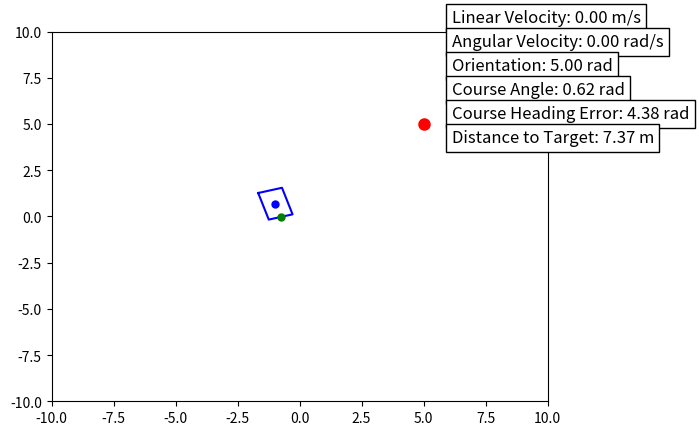

Generate this figure with matplotlib:
import matplotlib.pyplot as plt
import numpy as np
import time

class RoverVisualizer:
    def __init__(self):
        """Initialize the rover visualization."""
        self.linear_vel = 0
        self.angular_vel = 0
        self.distance_to_target = 0.0
        self.course_angle = 0.0
        self.course_heading_error = 0.0
        self.orientation = 0.0

        # Initialize the figure and rover state
        self.fig, self.ax = plt.subplots()
        self.rover = {'position': (0, 0), 'orientation': np.pi / 2}  # Facing north (+y)
        self.target = (5, 5)
        self.hazards = []

        self.init_parameter_display()

    # ---- Rover State Management ---- #
    
    def set_velocity(self, linear_vel, angular_vel, dt):
        """Updates the rover's velocity and position."""
        self.linear_vel = linear_vel
        self.angular_vel = angular_vel

        x, y = self.rover['position']
        orientation = self.rover['orientation']

        new_x = x + linear_vel * np.cos(orientation) * dt
        new_y = y + linear_vel * np.sin(orientation) * dt
        new_orientation = orientation + angular_vel * dt

        self.set_rover_position(new_x, new_y, new_orientation)

    def set_rover_position(self, x, y, orientation):
        """Sets the rover's position and orientation."""
        self.rover['position'] = (x, y)
        self.rover['orientation'] = orientation
        self.update_display()

    def get_rover_position(self):
        """Returns the rover's current position."""
        return self.rover['position']

    def get_rover_orientation(self):
        """Returns the rover's orientation as an angle from North."""
        return -(self.rover['orientation'] - np.pi / 2)

    # ---- Display and Drawing ---- #

    def init_parameter_display(self):
        """Initializes text display for rover parameters."""
        self.param_texts = []
        y_positions = np.linspace(0.9, 0.65, 6)  # Evenly space text positions

        labels = [
            "Linear Velocity: 0.0 m/s",
            "Angular Velocity: 0.0 rad/s",
            "Orientation: 0.0 rad",
            "Course Angle: 0.0 rad",
            "Course Heading Error: 0.0 rad",
            "Distance to Target: 0.0 m"
        ]

        for y, label in zip(y_positions, labels):
            self.param_texts.append(
                self.fig.text(0.75, y, label, fontsize=12, bbox=dict(facecolor='white', edgecolor='black'))
            )

    def update_parameter_display(self):
        """Updates the displayed rover parameters."""
        params = [
            f"Linear Velocity: {self.linear_vel:.2f} m/s",
            f"Angular Velocity: {self.angular_vel:.2f} rad/s",
            f"Orientation: {self.orientation:.2f} rad",
            f"Course Angle: {self.course_angle:.2f} rad",
            f"Course Heading Error: {self.course_heading_error:.2f} rad",
            f"Distance to Target: {self.distance_to_target:.2f} m"
        ]

        for text, value in zip(self.param_texts, params):
            text.set_text(value)

        plt.draw()

    def draw(self):
        """Redraws the simulation environment."""
        self.ax.clear()
        self.ax.set_xlim(-10, 10)
        self.ax.set_ylim(-10, 10)
        self.update_target_info()
        self.update_parameter_display()

        # Draw the rover
        x, y = self.rover['position']
        theta = self.rover['orientation']
        width, height = 1.5, 1.0

        # Compute rectangle corners
        rect = np.array([
            [-width / 2, -height / 2], [width / 2, -height / 2],
            [width / 2, height / 2], [-width / 2, height / 2], 
            [-width / 2, -height / 2]
        ])
        R = np.array([[np.cos(theta), -np.sin(theta)], [np.sin(theta), np.cos(theta)]])
        rect = np.dot(rect, R.T) + np.array([x, y])

        self.ax.plot(rect[:, 0], rect[:, 1], 'b')
        self.ax.plot(x, y, 'bo', markersize=5)

        # Draw small green dot at the front
        front_x = x + (width / 2) * np.cos(theta)
        front_y = y + (width / 2) * np.sin(theta)
        self.ax.plot(front_x, front_y, 'go', markersize=5)

        # Draw target
        self.ax.plot(self.target[0], self.target[1], 'ro', markersize=8)

        # Draw hazards
        for ox, oy, w, h in self.hazards:
            self.ax.add_patch(plt.Rectangle((ox - w / 2, oy - h / 2), w, h, color='gray'))

        plt.draw()

    def update_display(self):
        """Updates the display without blocking execution."""
        self.draw()
        plt.pause(0.01)

    # ---- Target and Hazard Management ---- #

    def update_target_info(self):
        """Updates distance, course angle, and heading error."""
        x, y = self.rover['position']
        self.orientation = self.rover['orientation']
        self.distance_to_target = np.hypot(self.target[0] - x, self.target[1] - y)
        self.course_angle = np.arctan2(self.target[1] - y, self.target[0] - x) # might need to look at doing this from the green dot, not blue one
        self.course_heading_error = self.orientation - self.course_angle

    def set_target(self, x, y):
        """Sets the target position."""
        self.target = (x, y)
        self.update_target_info()
        self.update_display()

    def add_hazard(self, x, y, width=1, height=1):
        """Adds a hazard to the environment."""
        self.hazards.append((x, y, width, height))
        self.update_display()

    def get_hazard_locations(self):
        """Returns a list of (x, y) positions of all hazards."""
        # for one hazard
        if len(self.hazards) > 1:
            return [(hx, hy) for hx, hy, _, _ in self.hazards] # multiple hazards
        elif len(self.hazards) == 1:
            hx, hy, _, _ = self.hazards[0]

            return hx, hy
        
            # #return the hazard in the rover frame
            # haz_x = hx - self.rover['position'][0]
            # haz_y = hy - self.rover['position'][1]
            # #rotate the hazard to the rover frame
            # haz_x = haz_x * np.cos(self.rover['orientation']) + haz_y * np.sin(self.rover['orientation'])
            # haz_y = -haz_x * np.sin(self.rover['orientation']) + haz_y * np.cos(self.rover['orientation'])

            return haz_x, haz_y
        else:
            return None
            
    def remove_hazard(self, x, y):
        """Removes a hazard at a specified location."""
        self.hazards = [(ox, oy, w, h) for ox, oy, w, h in self.hazards if (ox, oy) != (x, y)]
        self.update_display()

    # ---- Simulation Control ---- #

    def start(self):
        """Starts the visualization."""
        plt.ion()
        self.draw()
        plt.show()

if __name__ == "__main__":
    visualizer = RoverVisualizer()
    visualizer.start()

    # Set a target
    visualizer.set_target(5, 5)

    # Simulate movement
    x, y, orientation = 0, 0, 0
    linear_velocity = 0.5
    angular_velocity = 0.5
    dt = 0.1

    for _ in range(100):
        orientation += angular_velocity * dt
        x += linear_velocity * np.cos(orientation) * dt
        y += linear_velocity * np.sin(orientation) * dt

        visualizer.set_rover_position(x, y, orientation)
        time.sleep(dt)

    print("Simulation finished!")


# import matplotlib.pyplot as plt
# import numpy as np
# import time

# class RoverVisualizer:
#     def __init__(self):
#         self.linear_vel = 0
#         self.angular_vel = 0
#         self.fig, self.ax = plt.subplots()
#         self.rover = {'position': (0, 0), 'orientation': np.pi / 2}  # Facing north (positive y) 
#         self.target = (5, 5)  # (x, y)
#         self.hazards = []  # List of (x, y, width, height)
#         self.distance_to_target = 0.0
#         self.course_angle = 0.0
#         self.course_heading_error = 0.0
#         self.orientation = 0.0
#         self.init_parameter_display()

#     def set_velocity(self, linear_vel, angular_vel, dt):
#         self.linear_vel = linear_vel
#         self.angular_vel = angular_vel
#         self.x = self.rover['position'][0]
#         self.y = self.rover['position'][1]
#         self.orientation = self.rover['orientation']
#         self.set_rover_position(self.x + self.linear_vel * np.cos(self.orientation) * dt, 
#                                 self.y + self.linear_vel* np.sin(self.orientation) * dt, self.orientation + self.angular_vel * dt)
    
#     def init_parameter_display(self):
#         self.param_texts = []
#         y_positions = [0.9, 0.85, 0.8, 0.75, 0.7, 0.65]  # Spaced out Y positions

#         labels = [
#             "Linear Velocity: 0.0 m/s",
#             "Angular Velocity: 0.0 rad/s",
#             "Orientation: 0.0 rad",
#             "Course Angle: 0.0 rad",
#             "Course Heading Error: 0.0 rad",
#             "Distance to Target: 0.0 m"
#         ]

#         for i in range(len(labels)):
#             self.param_texts.append(
#                 self.fig.text(0.75, y_positions[i], labels[i], fontsize=12, 
#                             bbox=dict(facecolor='white', edgecolor='black'))
#             )

#     def update_parameter_display(self):
#         self.param_texts[0].set_text(f"Linear Velocity: {self.linear_vel:.2f} m/s")
#         self.param_texts[1].set_text(f"Angular Velocity: {self.angular_vel:.2f} rad/s")
#         self.param_texts[2].set_text(f"Orientation: {self.orientation:.2f} rad")
#         self.param_texts[3].set_text(f"Course Angle: {self.course_angle:.2f} rad")
#         self.param_texts[4].set_text(f"Course Heading Error: {self.course_heading_error:.2f} rad")
#         self.param_texts[5].set_text(f"Distance to Target: {self.distance_to_target:.2f} m")

#         plt.draw()

            
#     def draw(self):
#         self.ax.clear()
#         self.ax.set_xlim(-10, 10)
#         self.ax.set_ylim(-10, 10)
#         self.get_target() # update distance to target, course angle, and course heading error
#         self.update_parameter_display()
        
#         # Draw rover
#         x, y = self.rover['position']
#         theta = self.rover['orientation']
#         width, height = 1.5, 1.0  # Rover dimensions
        
#         # Compute rectangle corners
#         rect = np.array([[-width/2, -height/2], [width/2, -height/2],
#                          [width/2, height/2], [-width/2, height/2], [-width/2, -height/2]])
#         R = np.array([[np.cos(theta), -np.sin(theta)], [np.sin(theta), np.cos(theta)]])
#         rect = np.dot(rect, R.T) + np.array([x, y])
        
#         self.ax.plot(rect[:, 0], rect[:, 1], 'b')  # Rover body
#         self.ax.plot(x, y, 'bo', markersize=5)  # Rover center
        
#         # Draw small green dot at front of rover
#         front_x = x + (width/2) * np.cos(theta)
#         front_y = y + (width/2) * np.sin(theta)
#         self.ax.plot(front_x, front_y, 'go', markersize=5)
        
#         # Draw target
#         self.ax.plot(self.target[0], self.target[1], 'ro', markersize=8)
        
#         # Draw hazards
#         for ox, oy, w, h in self.hazards:
#             hazard = plt.Rectangle((ox - w/2, oy - h/2), w, h, color='gray')
#             self.ax.add_patch(hazard)

#         plt.draw()
    
#     def update_display(self):
#         """Updates the display without blocking execution."""
#         self.draw()
#         plt.pause(0.01)  # Allows real-time updates

#     def get_target(self):
#         self.get_rover_position() # update rover position so that self.y != 0 accidently
#         if self.y == 0:
#             self.course_angle = 0.0
#         else:
#             self.course_angle = np.arctan(self.x/self.y) + np.pi / 2 # test this value
#         self.distance_to_target = np.sqrt((self.target[0] - self.rover['position'][0])**2 + (self.target[1] - self.rover['position'][1])**2)
#         self.course_heading_error = self.orientation - self.course_angle - np.pi / 2
#         self.orientation = -(self.rover['orientation'] - np.pi/2) 
#         return self.distance_to_target, self.course_angle 

#     def get_rover_orientation(self):
#         #return as an angle from North, need to subtract pi/2
#         return -(self.rover['orientation'] - np.pi/2)
    
#     def set_rover_position(self, x, y, orientation):
#         self.rover['position'] = (x, y)
#         self.rover['orientation'] = orientation
#         self.update_display()

#     def get_rover_position(self):
#         self.x = self.rover['position'][0]
#         self.y = self.rover['position'][1]
#         return self.x, self.y
    
#     def set_target(self, x, y, distance_to_target, course_angle):
#         self.distance_to_target = distance_to_target
#         self.course_angle = course_angle
#         self.course_heading_error = self.orientation - self.course_angle - np.pi / 2 
#         #have to subtract 90 deg to get orientation and course angle in same reference frame
#         self.target = (x, y)
#         self.update_display()
    
#     def add_hazard(self, x, y, width=1, height=1):
#         """Adds an hazard to the environment."""
#         self.hazards.append((x, y, width, height))
#         self.update_display()
    
#     def get_hazard_locations(self):
#         """Returns a list of (x, y) positions of all hazards."""
#         # for one hazard
#         if len(self.hazards) > 1:
#             return [(hx, hy) for hx, hy, _, _ in self.hazards] # multiple hazards
#         elif len(self.hazards) == 1:
#             hx, hy, _, _ = self.hazards[0]
#             return hx, hy
#         else:
#             return None
            
#     def remove_hazard(self, x, y):
#         self.hazards = [(ox, oy, w, h) for ox, oy, w, h in self.hazards if (ox, oy) != (x, y)]
#         self.update_display()

#     def start(self):
#         """Starts the visualization (call this instead of plt.show())"""
#         plt.ion()  # Turn on interactive mode
#         self.draw()
#         plt.show()

# if __name__ == "__main__":
#     visualizer = RoverVisualizer()

#     # Initial rover state
#     x, y, orientation = 0, 0, 0
#     linear_velocity = 0.5  # Adjust as needed
#     angular_velocity = 0.5  # Adjust as needed\
#     course_angle = 0.0
#     distance_to_target = 10
#     dt = 0.1
#     visualizer.set_velocity(linear_velocity, angular_velocity, dt)    

#     visualizer.start()
#     # Set a fixed target position
#     target_x, target_y = 5, 5
#     visualizer.set_target(target_x, target_y, distance_to_target, course_angle)

#     dt = 0.1  # Time step

#     for i in range(100):
#         # Update orientation based on angular velocity
#         orientation += angular_velocity * dt
        
#         # Update position based on linear velocity
#         x += linear_velocity * np.cos(orientation) * dt
#         y += linear_velocity * np.sin(orientation) * dt
        
#         visualizer.set_rover_position(x, y, orientation)
#         visualizer.update_display()
        
#         time.sleep(dt)  # Simulate real-time updates

#     print("Simulation finished!")